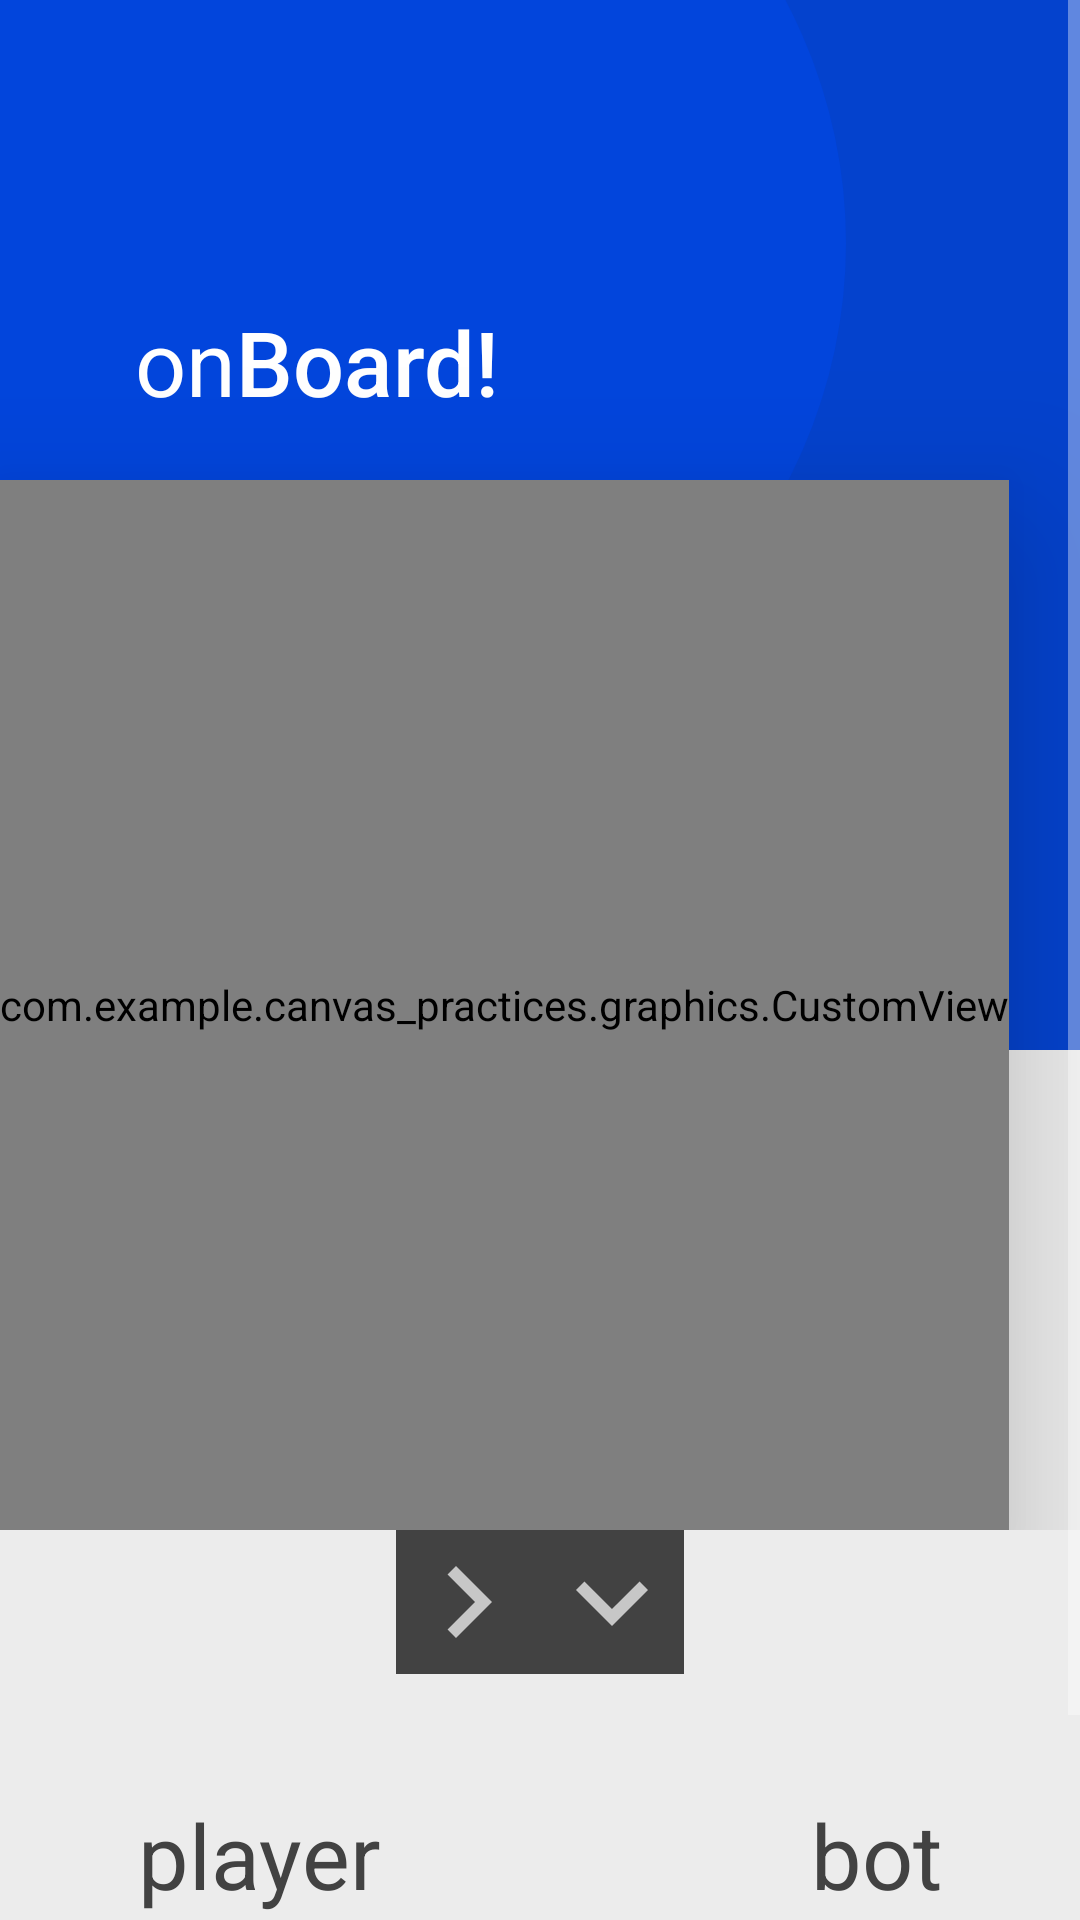

Here is an Android app screen rendered from its layout file. Give the layout XML and the strings, colors and styles it references.
<!-- AndroidManifest.xml: application theme Theme.Canvas_practices -->
<!-- res/layout/activity_main.xml -->
<?xml version="1.0" encoding="utf-8"?>
<ScrollView xmlns:android="http://schemas.android.com/apk/res/android"
    xmlns:app="http://schemas.android.com/apk/res-auto"
    xmlns:tools="http://schemas.android.com/tools"
    android:layout_width="match_parent"
    android:layout_height="match_parent"
    tools:context=".MainActivity"
    android:background="@color/offwhite">

<LinearLayout
    android:layout_width="match_parent"
    android:layout_height="wrap_content"
    android:orientation="vertical">
    <LinearLayout
        android:layout_width="match_parent"
        android:layout_height="match_parent"
        android:orientation="vertical"
        android:id="@+id/scrollView">
    <FrameLayout
        android:layout_width="match_parent"
        android:layout_height="wrap_content">
        <include
            layout="@layout/background1"
            android:layout_width="match_parent"
            android:layout_height="wrap_content" />

        <com.example.canvas_practices.graphics.CustomView
            android:id="@+id/BoardView"
            android:layout_marginTop="160sp"
            android:layout_width="wrap_content"
            android:layout_height="350dp"
            android:elevation="30sp"/>

    </FrameLayout>

            <LinearLayout
                android:layout_width="wrap_content"
                android:layout_height="wrap_content"
                android:orientation="horizontal"
                android:layout_gravity="center"
                android:layout_marginTop="0sp"
                android:elevation="15sp">
        <ImageButton
            android:id="@+id/Button_Rightmove"
            android:layout_width="wrap_content"
            android:layout_height="wrap_content"
            android:layout_gravity="center"
            android:layout_marginTop="0sp"
            android:background="@color/cardview_dark_background"
            android:contentDescription="@string/contentdesc_buttonRmove"
            android:src="@drawable/ic_baseline_navigate_next_24" />

        <ImageButton
            android:id="@+id/Button_Downmove"
            android:layout_marginTop="0sp"
            android:layout_width="wrap_content"
            android:layout_height="wrap_content"
            android:layout_gravity="center"
            android:src="@drawable/ic_baseline_keyboard_arrow_down_24"
            android:background="@color/cardview_dark_background"
            android:contentDescription="@string/contentdesc_buttonL"/>
            </LinearLayout>
    </LinearLayout>

    <androidx.constraintlayout.widget.ConstraintLayout
        android:layout_marginTop="40sp"
        android:layout_width="match_parent"
        android:layout_height="wrap_content"
        android:layout_marginBottom="30sp">

        <LinearLayout
            android:layout_width="wrap_content"
            android:layout_height="wrap_content"
            android:orientation="vertical"
            app:layout_constraintBottom_toBottomOf="parent"
            app:layout_constraintStart_toStartOf="parent"
            app:layout_constraintTop_toTopOf="parent"
            app:layout_constraintVertical_bias="0.17"
            android:layout_marginStart="46sp">

            <TextView
                android:id="@+id/textView2"
                android:layout_width="wrap_content"
                android:layout_height="wrap_content"
                android:layout_gravity="center"
                android:text="player"
                android:textColor="@color/cardview_dark_background"
                android:textSize="30sp" />

            <TextView
                android:id="@+id/TextView_playerscore"
                android:layout_width="wrap_content"
                android:layout_height="wrap_content"
                android:layout_gravity="center"
                android:text="0"
                android:layout_marginTop="8sp"
                android:textColor="@color/cardview_dark_background"
                android:textSize="30sp" />
        </LinearLayout>

        <LinearLayout
            android:layout_width="wrap_content"
            android:layout_height="wrap_content"
            android:orientation="vertical"
            app:layout_constraintBottom_toBottomOf="parent"
            app:layout_constraintEnd_toEndOf="parent"
            app:layout_constraintTop_toTopOf="parent"
            app:layout_constraintVertical_bias="0.17"
            android:layout_marginEnd="46sp">
            <TextView
                android:id="@+id/textView2"
                android:layout_width="wrap_content"
                android:layout_height="wrap_content"
                android:layout_gravity="center"
                android:text="bot"
                android:textColor="@color/cardview_dark_background"
                android:textSize="30sp" />

            <TextView
                android:id="@+id/TextView_botscore"
                android:layout_marginTop="8sp"
                android:layout_width="wrap_content"
                android:layout_height="wrap_content"
                android:layout_gravity="center"
                android:text="0"
                android:textColor="@color/cardview_dark_background"
                android:textSize="30sp" />
        </LinearLayout>

    </androidx.constraintlayout.widget.ConstraintLayout>
</LinearLayout>

    </ScrollView>
<!-- res/layout/background1.xml (included above) -->
<?xml version="1.0" encoding="utf-8"?>
<RelativeLayout xmlns:android="http://schemas.android.com/apk/res/android"
    xmlns:app="http://schemas.android.com/apk/res-auto"
    android:layout_width="match_parent"
    android:layout_height="match_parent">
<androidx.constraintlayout.widget.ConstraintLayout
    android:layout_width="match_parent"
    android:layout_height="350sp"
    android:background="@color/darkblue">


    <LinearLayout
        android:layout_width="312dp"
        android:layout_height="312dp"
        android:background="@drawable/circle_1"
        app:layout_constraintBottom_toBottomOf="parent"
        app:layout_constraintEnd_toEndOf="parent"
        app:layout_constraintHorizontal_bias="0.0"
        app:layout_constraintStart_toStartOf="parent"
        app:layout_constraintTop_toTopOf="parent"
        app:layout_constraintVertical_bias="0.0" />

    <TextView
        android:layout_width="wrap_content"
        android:layout_height="wrap_content"
        android:fontFamily="sans-serif-medium"
        android:text="Board! "
        android:textColor="@color/white"
        android:textSize="30sp"
        app:layout_constraintBottom_toBottomOf="parent"
        app:layout_constraintEnd_toEndOf="parent"
        app:layout_constraintHorizontal_bias="0.0"
        app:layout_constraintStart_toEndOf="@+id/textView"
        app:layout_constraintTop_toTopOf="parent"
        app:layout_constraintVertical_bias="0.324" />

    <TextView
        android:id="@+id/textView"
        android:layout_width="wrap_content"
        android:layout_height="wrap_content"
        android:fontFamily="sans-serif"
        android:text="on"
        android:textColor="@color/white"
        android:textSize="30sp"
        app:layout_constraintBottom_toBottomOf="parent"
        app:layout_constraintEnd_toEndOf="parent"
        app:layout_constraintHorizontal_bias="0.138"
        app:layout_constraintStart_toStartOf="parent"
        app:layout_constraintTop_toTopOf="parent"
        app:layout_constraintVertical_bias="0.324" />
</androidx.constraintlayout.widget.ConstraintLayout>
</RelativeLayout>
<!-- resources referenced by this layout -->
<resources>
  <color name="darkblue">#0442cd</color>
  <color name="offwhite">#ECECEC</color>
  <color name="white">#FFFFFFFF</color>
  <!-- drawable circle_1 (drawable) -->
  <?xml version="1.0" encoding="utf-8"?>
  <layer-list
      xmlns:android="http://schemas.android.com/apk/res/android"
      >
      <item
          android:left="-100dp"
          android:top="-100dp"
          android:bottom="50dp"
          android:right="30dp">
          <shape
              xmlns:android="http://schemas.android.com/apk/res/android"
              android:shape="oval">
  
              <solid android:color="@color/lightblue"/>
          </shape>
      </item>
  </layer-list>
  <!-- drawable ic_baseline_keyboard_arrow_down_24 (drawable) -->
  <vector android:height="48dp" android:tint="?attr/colorControlNormal"
      android:viewportHeight="24" android:viewportWidth="24"
      android:width="48dp" xmlns:android="http://schemas.android.com/apk/res/android">
      <path android:fillColor="@android:color/black" android:pathData="M7.41,8.59L12,13.17l4.59,-4.58L18,10l-6,6 -6,-6 1.41,-1.41z"/>
  </vector>
  <!-- drawable ic_baseline_navigate_next_24 (drawable) -->
  <vector xmlns:android="http://schemas.android.com/apk/res/android"
      android:width="48dp"
      android:height="48dp"
      android:viewportWidth="24"
      android:viewportHeight="24"
      android:tint="?attr/colorControlNormal"
      android:autoMirrored="true">
    <path
        android:fillColor="@android:color/white"
        android:pathData="M10,6L8.59,7.41 13.17,12l-4.58,4.59L10,18l6,-6z"/>
  </vector>
  <string name="contentdesc_buttonL">moves player to right</string>
  <string name="contentdesc_buttonRmove">button to move right</string>
  <style name="Theme.Canvas_practices" parent="Theme.MaterialComponents.NoActionBar">
          
          <item name="colorPrimary">@color/purple_500</item>
          <item name="colorPrimaryVariant">@color/cardview_dark_background</item>
          <item name="colorOnPrimary">@color/white</item>
          
          <item name="colorSecondary">@color/teal_200</item>
          <item name="colorSecondaryVariant">@color/teal_700</item>
          <item name="colorOnSecondary">@color/black</item>
          
          <item name="android:statusBarColor" tools:targetApi="l">?attr/colorPrimaryVariant</item>
          
          <item name="android:windowFullscreen">true</item>
      </style>
  <color name="lightblue">#0245dc</color>
  <color name="purple_500">#FF6200EE</color>
  <color name="teal_200">#FF03DAC5</color>
  <color name="teal_700">#FF018786</color>
  <color name="black">#FF000000</color>
</resources>
